Run: headless pygame with SDL's dummy video driver; simulated clock (each Clock.tick advances the game by its frame time, no real sleeping); random seed 0; keys injected as events and as key.get_pressed() state; no mouse input.
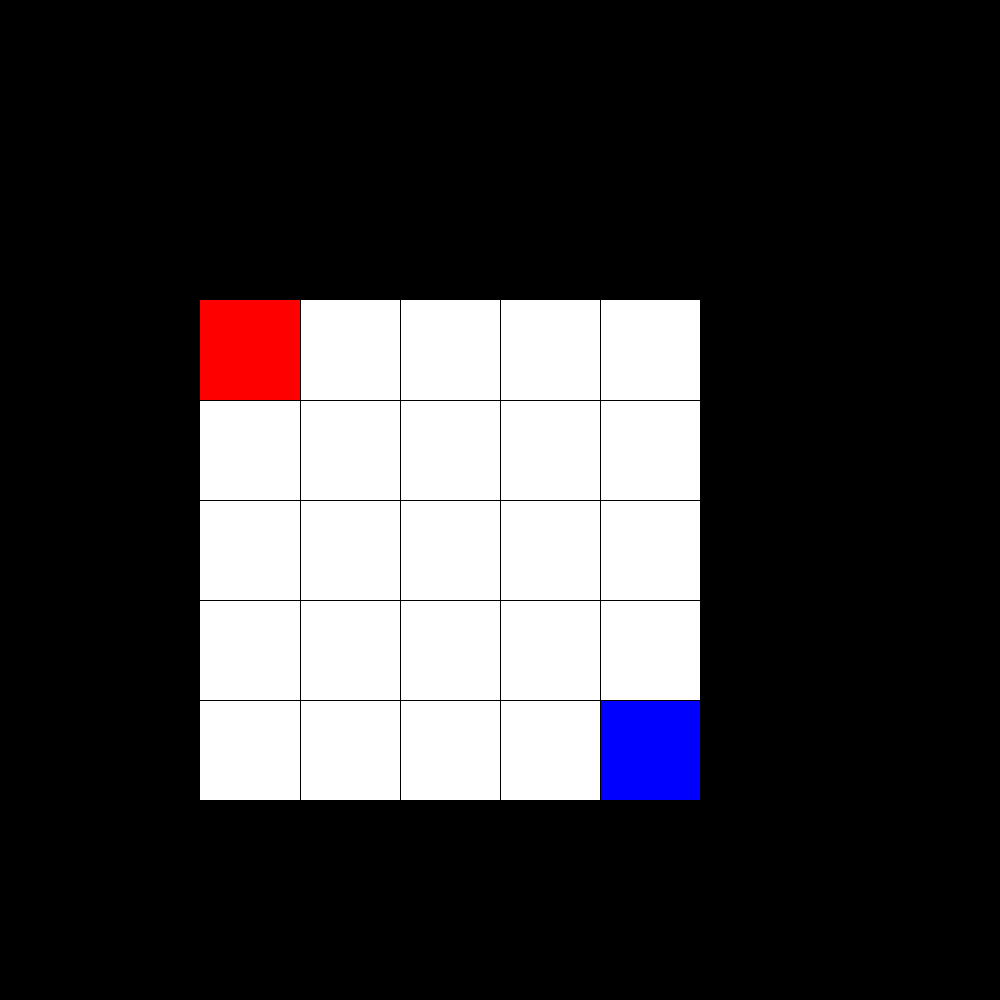
Frame 1 of 4 · flips 1–60 · no input
Frame 2 of 4 · flips 61–180 · tapped SPACE, RETURN · held RIGHT (→), D · screen unchanged from frame 1, image omitted
Frame 3 of 4 · flips 181–300 · held DOWN (↓), S · screen unchanged from frame 2, image omitted
Frame 4 of 4 · flips 301–420 · held LEFT (←), A, UP (↑), W · screen unchanged from frame 3, image omitted

The pygame program that drew these frames:

import pygame
pygame.init()
import sys
clock = pygame.time.Clock()
dimensions = 5
moveDistance = 100
canvasHeight = 1000
canvasWidth = 1000
singleGridWidth = 100
# color
WHITE = (255, 255, 255)
BLACK = (0,0,0)
RED = (255,0,0)
BLUE = (0, 0, 255)
screen = pygame.display.set_mode((canvasWidth, canvasHeight))
pygame.display.set_caption('Grid World')
# setup timer



startX = 200
startY = 300
endX = 600
endY = 700
#When you create a rectangle it uses the top leftof the rect to map coordinates
#This means that for the object to appear in bottom left, the x has to be 0
# the y has to be the max dist - the width to show up or else it will be just under
#      

playing = True
while playing:
    for event in pygame.event.get():
        if event.type == pygame.QUIT:
            playing = False
    screen.fill(BLACK)

# Draw a agent in the left bottom, a target on the top right
    pygame.draw.rect(screen,WHITE,(startX, startY, 500, 500))
    agent = pygame.draw.rect(screen, RED, (startX, startY, singleGridWidth, singleGridWidth))
    
    pygame.draw.rect(screen, BLUE, pygame.Rect(endX,endY, singleGridWidth,singleGridWidth))
# Adds all shapes that are drawn to the surface
    for i in range(4):
        pygame.draw.line(screen,BLACK,((i+3)*100,300),((i+3)*100,800))
    for j in range(4):
        pygame.draw.line(screen,BLACK,(200,(j+4)*100),(700,(j+4)*100))
    dim = 5
    grid = [[(x,y) for x in range(dim)] for y in range(dim)]
    checkX = 200
    checkY = 300
    for i in range(5):
        for j in range(5):
            coord = (checkX+50+(j*100),checkY+50+(i*100))    
            colour = screen.get_at(coord)[:3]  # (R, G, B)   
            if(colour == RED ):
                print(f"Agent location at {i},{j}")
                found = True
                break
        if(found == True):
            break

            
    



    pygame.display.flip()
pygame.quit()


    
